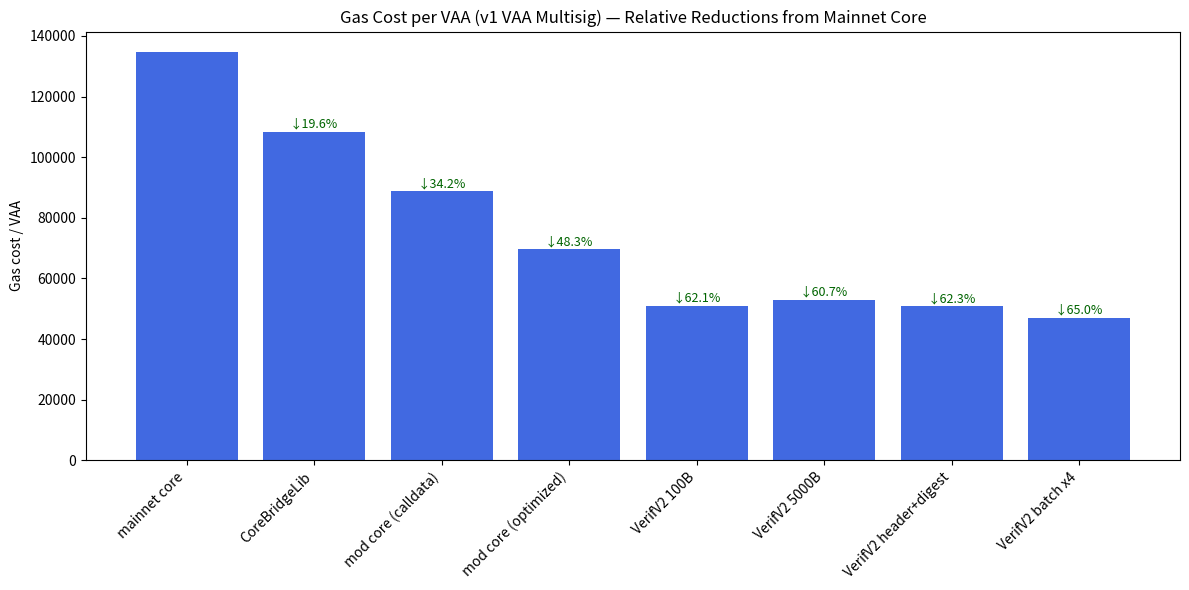
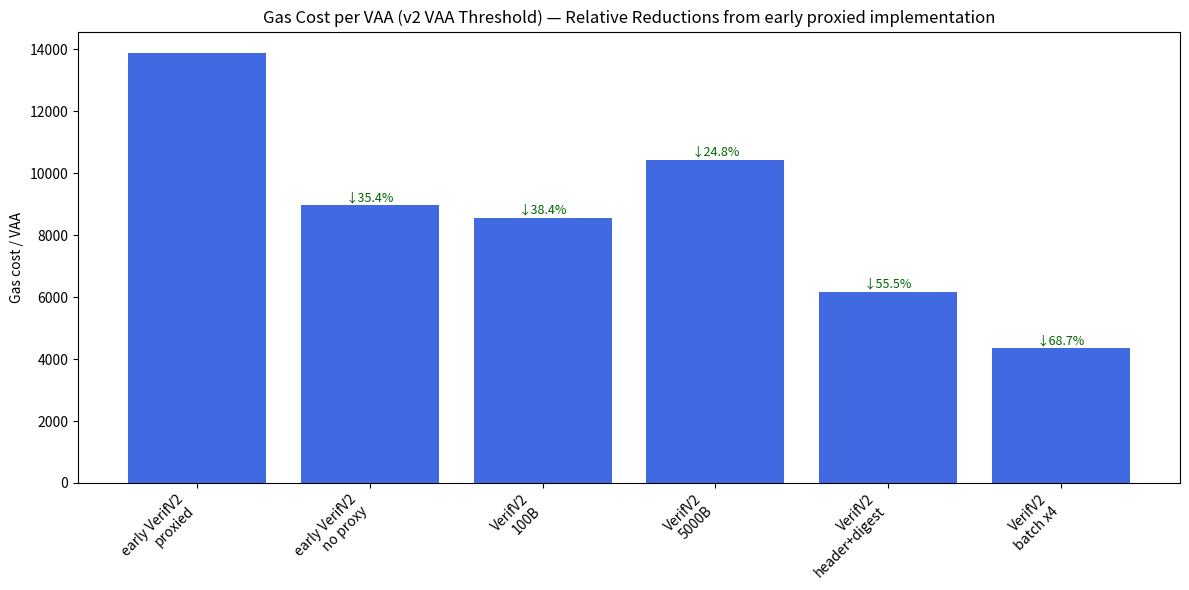
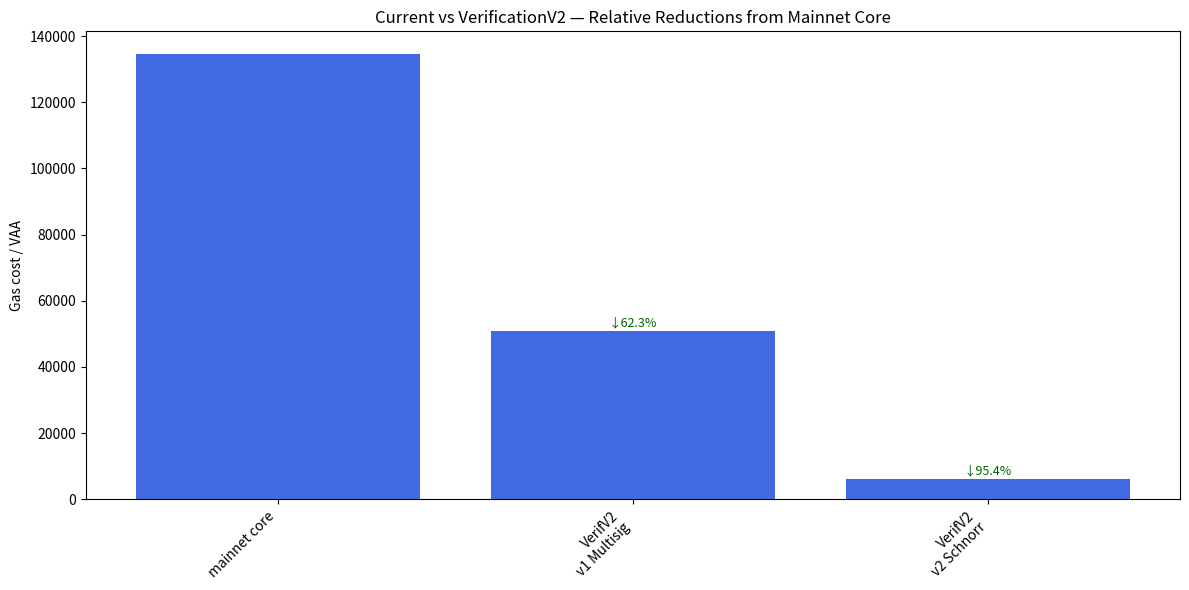

Write Python code to recreate these figures, in order.
#!/usr/bin/env python3

from dataclasses import dataclass
import matplotlib.pyplot as plt

@dataclass
class GasVsImplementationChart:
    title:  str
    labels: list[str]
    costs:  list[int]

# Data: v1 (multisig)
v1_multisig = GasVsImplementationChart(
    title="Gas Cost per VAA (v1 VAA Multisig) — Relative Reductions from Mainnet Core",
    labels=[
        "mainnet core",            "CoreBridgeLib",    "mod core (calldata)",
        "mod core (optimized)",    "VerifV2 100B",     "VerifV2 5000B", 
        "VerifV2 header+digest",   "VerifV2 batch x4"
    ],
    costs=[
        134689,                    108341,             88686,
         69570,                     51061,             52886,
         50836,                     47080
    ]
)

# Data: v2 (threshold schnorr)
v2_schnorr = GasVsImplementationChart(
    title="Gas Cost per VAA (v2 VAA Threshold) — Relative Reductions from early proxied implementation",
    labels=[
        "early VerifV2\nproxied",    "early VerifV2\nno proxy",     "VerifV2\n100B",
        "VerifV2\n5000B",            "VerifV2\nheader+digest",      "VerifV2\nbatch x4"
    ],
    costs=[
        13874,                        8962,                          8544,
        10430,                        6177,                          4347
    ]
)

# Data: mainnet core and header + digest verifications for v1 and v2 VAAs
current_vs_new = GasVsImplementationChart(
    title="Current vs VerificationV2 — Relative Reductions from Mainnet Core",
    labels=[
        "mainnet core",      "VerifV2\nv1 Multisig",  "VerifV2\nv2 Schnorr"
    ],
    costs=[
         134689,             50836,                   6177
    ]
)

def create_chart(chartData):
    baseline = chartData.costs[0]

    fig, ax = plt.subplots(figsize=(12, 6))
    bars = ax.bar(chartData.labels, chartData.costs, color='royalblue')

    max_cost = max(chartData.costs)

    # Annotate % reduction vs baseline
    for i, cost in enumerate(chartData.costs):
        if i == 0:
            continue  # skip baseline itself
        reduction = (baseline - cost) / baseline * 100
        x = bars[i].get_x() + bars[i].get_width() / 2
        y = cost + (0.01 * max_cost)  # place a bit above the bar
        if reduction < 0:
            arrow = "↑"
            color = "darkred"
        else:
            arrow = "↓"
            color = "darkgreen"

        ax.annotate(f"{arrow}{abs(reduction):.1f}%", (x, y), ha='center', color=color, fontsize=9)

    # Decorations
    ax.set_ylabel("Gas cost / VAA")
    ax.set_title(chartData.title)
    ax.set_xticks(range(len(chartData.labels)))
    ax.set_xticklabels(chartData.labels, rotation=45, ha='right')

    plt.tight_layout()
    plt.show()


create_chart(v1_multisig)
create_chart(v2_schnorr)
create_chart(current_vs_new)